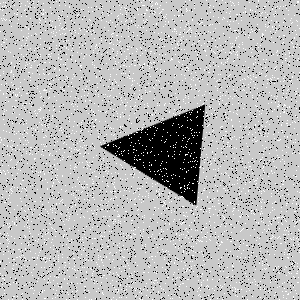

Data behind this chart, as committed beside it:
Type, X, Y
Salt, 265, 67
Salt, 73, 240
Salt, 59, 70
Salt, 234, 44
Salt, 74, 76
Salt, 96, 291
Salt, 299, 110
Salt, 134, 149
Salt, 200, 240
Salt, 33, 3
Salt, 286, 58
Salt, 128, 153
Salt, 75, 104
Salt, 46, 92
Salt, 156, 2
Salt, 211, 50
Salt, 45, 179
Salt, 80, 153
Salt, 26, 68
Salt, 121, 165
Salt, 158, 113
Salt, 93, 181
Salt, 239, 193
Salt, 47, 188
Salt, 158, 291
Salt, 37, 14
Salt, 48, 74
Salt, 284, 35
Salt, 123, 266
Salt, 243, 228
Salt, 54, 109
Salt, 217, 186
Salt, 118, 173
Salt, 174, 21
Salt, 18, 161
Salt, 138, 196
Salt, 286, 211
Salt, 121, 271
Salt, 285, 242
Salt, 2, 46
Salt, 21, 54
Salt, 275, 32
Salt, 45, 215
Salt, 244, 78
Salt, 56, 48
Salt, 134, 271
Salt, 209, 72
Salt, 144, 217
Salt, 84, 258
Salt, 240, 225
Salt, 13, 282
Salt, 162, 45
Salt, 124, 85
Salt, 163, 201
Salt, 189, 149
Salt, 8, 172
Salt, 9, 20
Salt, 87, 31
Salt, 6, 191
Salt, 87, 164
... 8,940 more rows
